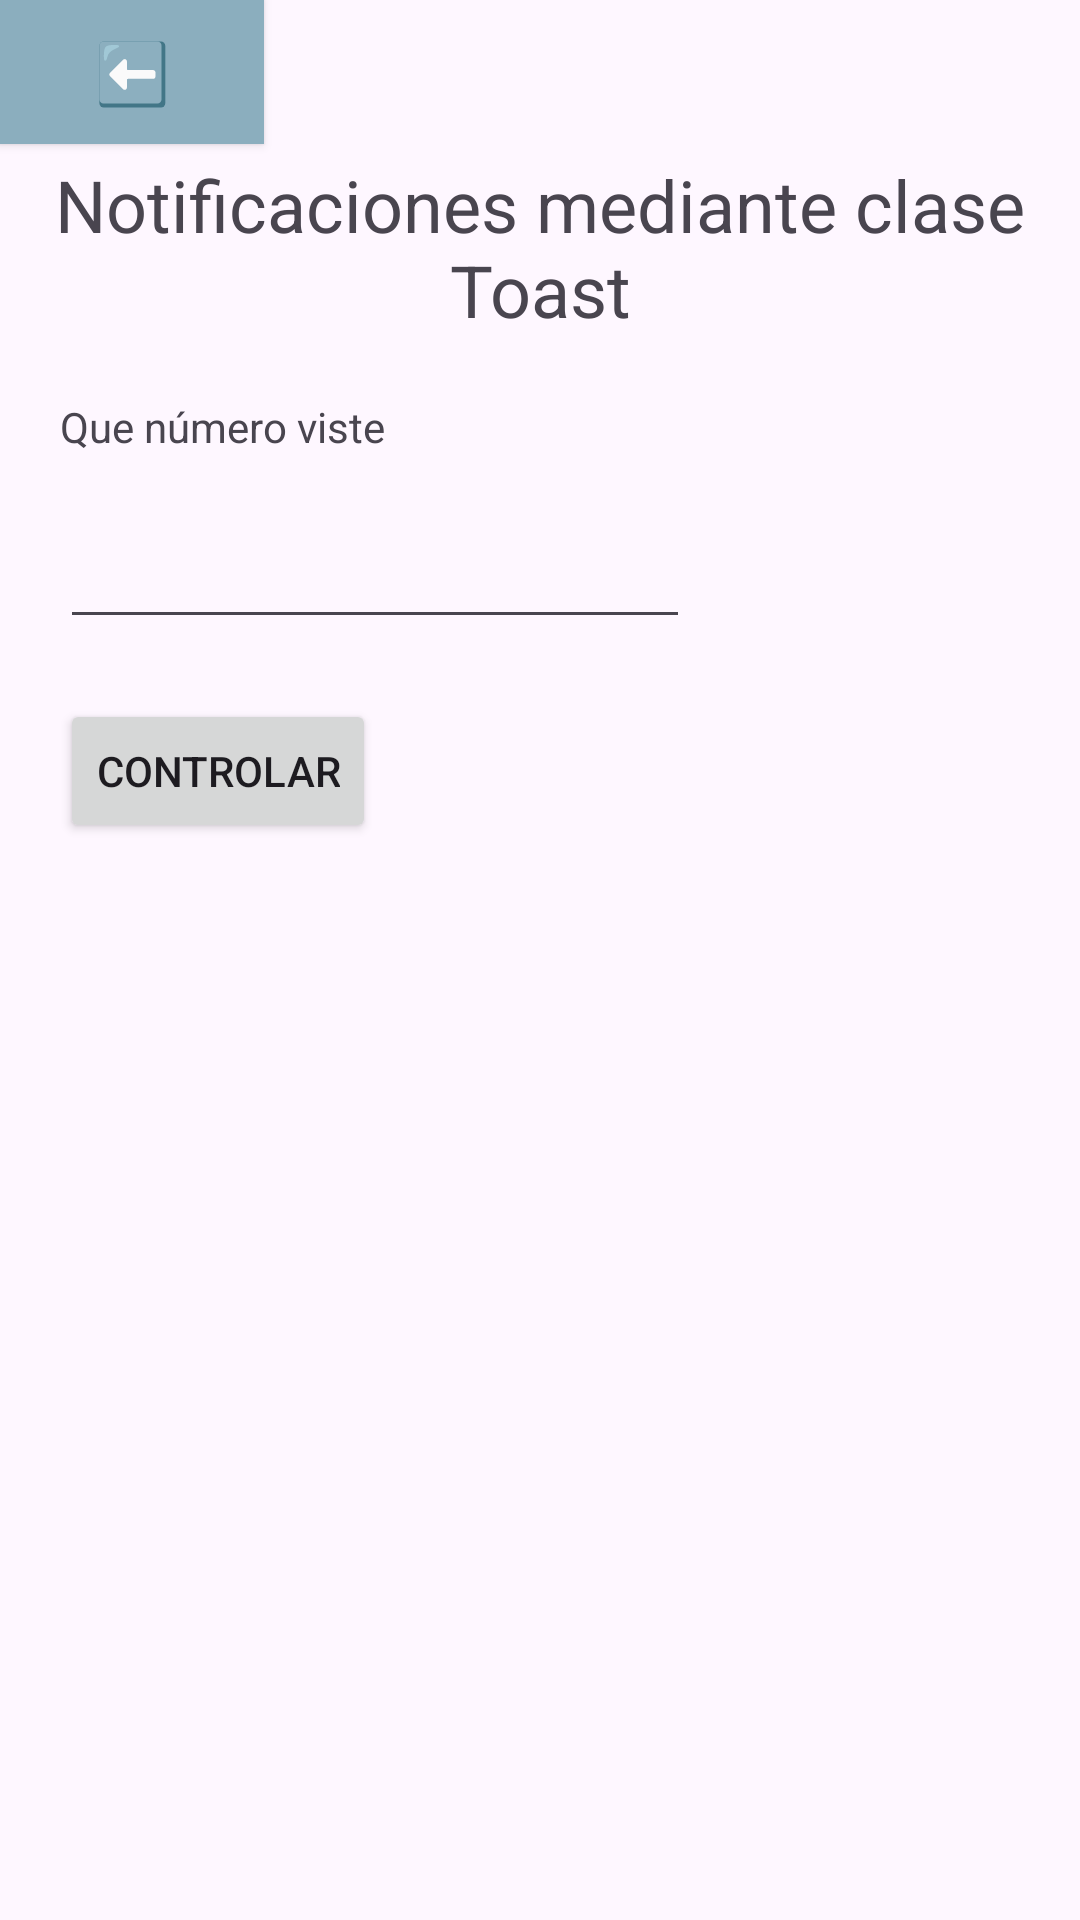

This screen was rendered from an Android layout file. Write that file and the resources it references.
<!-- AndroidManifest.xml: application theme Theme.MyApplication_kotlin -->
<!-- res/layout/toast.xml -->
<?xml version="1.0" encoding="utf-8"?>
<androidx.constraintlayout.widget.ConstraintLayout xmlns:android="http://schemas.android.com/apk/res/android"
    xmlns:app="http://schemas.android.com/apk/res-auto"
    xmlns:tools="http://schemas.android.com/tools"
    android:layout_width="match_parent"
    android:layout_height="match_parent"
    android:onClick="boton"
    tools:context=".toast">

    <TextView
        android:id="@+id/textView"
        android:layout_width="0dp"
        android:layout_height="wrap_content"
        android:layout_marginTop="52dp"
        android:text="Notificaciones mediante clase Toast"
        android:textAlignment="center"
        android:textSize="24sp"
        app:layout_constraintEnd_toEndOf="parent"
        app:layout_constraintHorizontal_bias="0.0"
        app:layout_constraintStart_toStartOf="parent"
        app:layout_constraintTop_toTopOf="parent" />

    <Button
        android:id="@+id/btn_atras"
        android:layout_width="wrap_content"
        android:layout_height="wrap_content"
        android:background="#8BAEBE"
        android:backgroundTint="#8BAEBE"
        android:onClick="boton"
        android:text="⬅️"
        android:textSize="20sp"
        app:layout_constraintStart_toStartOf="parent"
        app:layout_constraintTop_toTopOf="parent" />

    <EditText
        android:id="@+id/et_numero"
        android:layout_width="wrap_content"
        android:layout_height="wrap_content"
        android:layout_marginStart="20dp"
        android:layout_marginTop="20dp"
        android:ems="10"
        android:inputType="text"
        app:layout_constraintStart_toStartOf="parent"
        app:layout_constraintTop_toBottomOf="@+id/tv_numero" />

    <TextView
        android:id="@+id/tv_numero"
        android:layout_width="wrap_content"
        android:layout_height="wrap_content"
        android:layout_marginStart="20dp"
        android:layout_marginTop="20dp"
        android:text="Que número viste"
        app:layout_constraintStart_toStartOf="parent"
        app:layout_constraintTop_toBottomOf="@+id/textView" />

    <Button
        android:id="@+id/btn_controlar"
        android:layout_width="wrap_content"
        android:layout_height="wrap_content"
        android:layout_marginStart="20dp"
        android:layout_marginTop="20dp"
        android:onClick="boton"
        android:text="Controlar"
        app:layout_constraintStart_toStartOf="parent"
        app:layout_constraintTop_toBottomOf="@+id/et_numero" />

</androidx.constraintlayout.widget.ConstraintLayout>
<!-- resources referenced by this layout -->
<resources>
  <style name="Theme.MyApplication_kotlin" parent="Base.Theme.MyApplication_kotlin" />
  <style name="Base.Theme.MyApplication_kotlin" parent="Theme.Material3.DayNight.NoActionBar">
          
          
      </style>
</resources>
